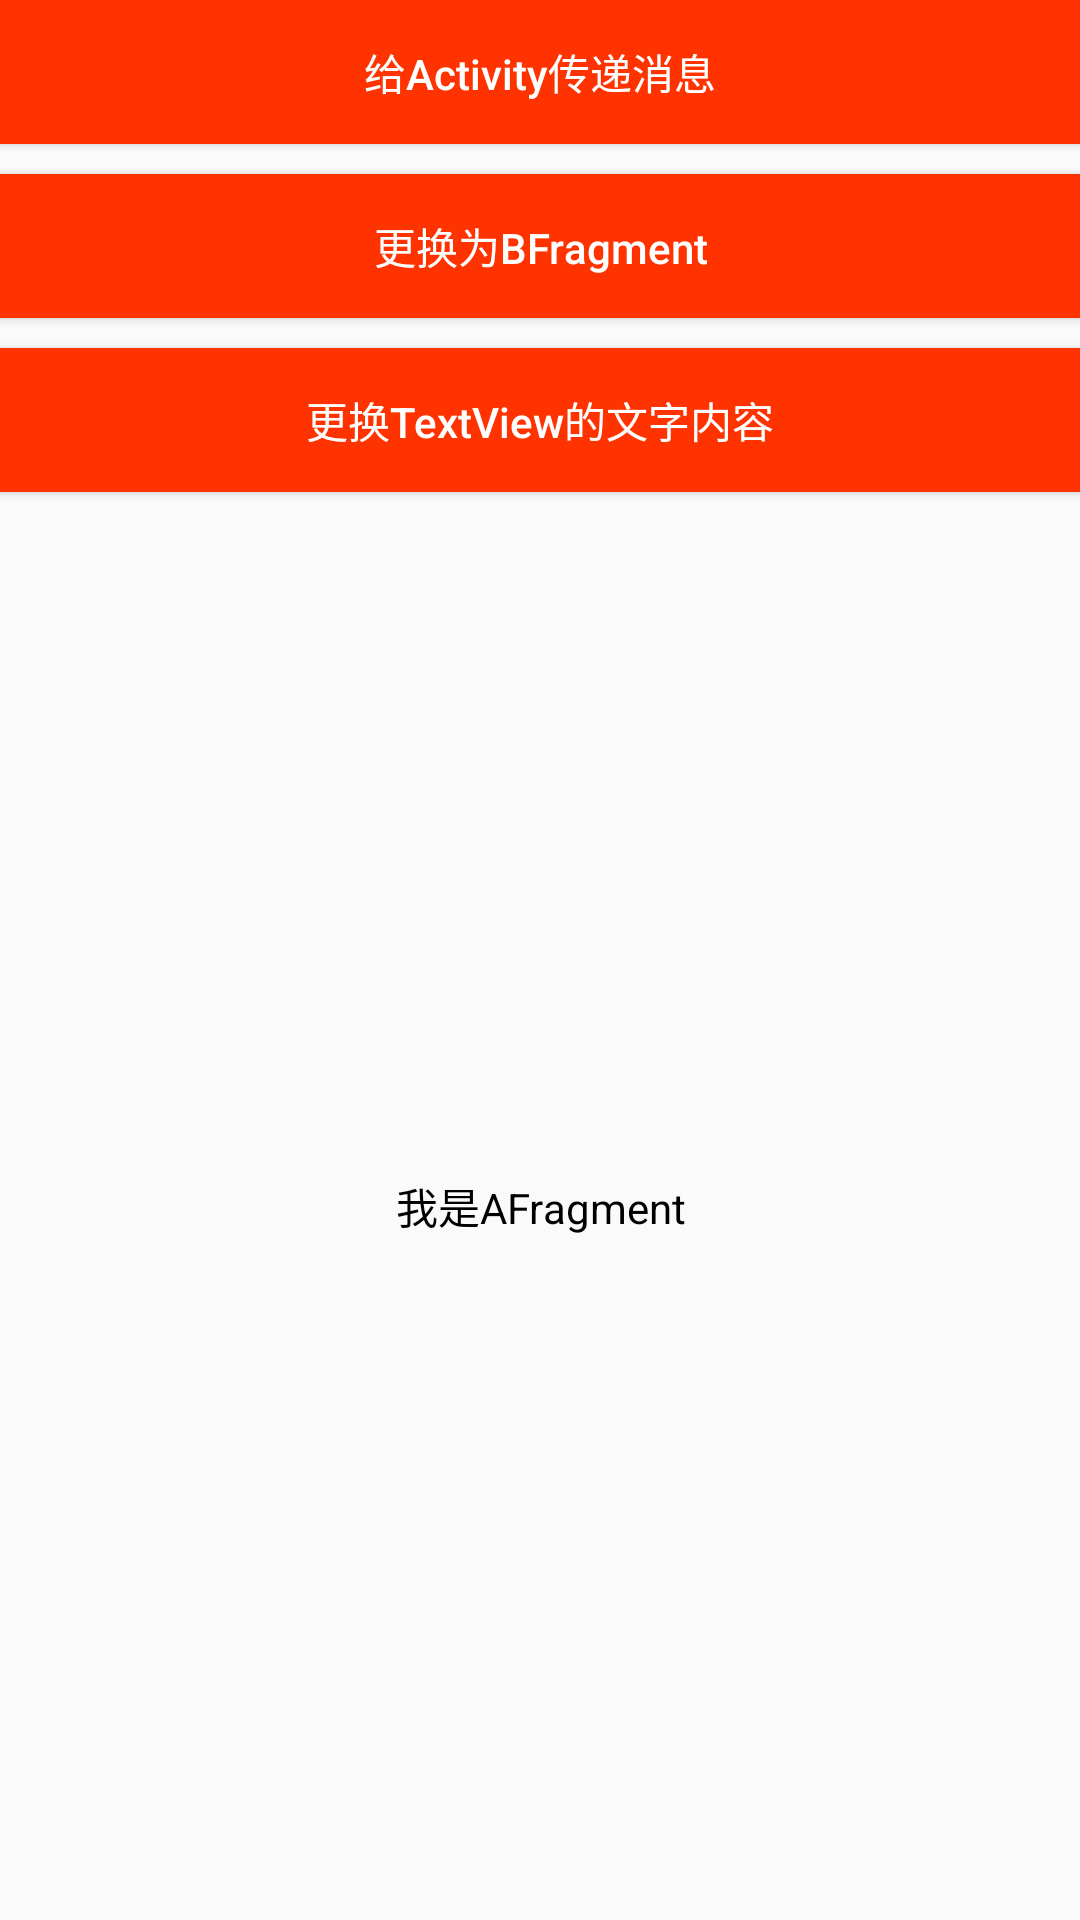

Produce the Android XML layout that renders to this screen, including the resource entries it uses.
<!-- AndroidManifest.xml: application theme Theme.Phone -->
<!-- res/layout/layout_fragment_a.xml -->
<?xml version="1.0" encoding="utf-8"?>
<LinearLayout xmlns:android="http://schemas.android.com/apk/res/android"
    android:orientation="vertical" android:layout_width="match_parent"
    android:layout_height="match_parent" android:layout_marginLeft="10dp"
    android:layout_marginRight="10dp" android:gravity="center">
    <Button
        android:id="@+id/btn_a_fragment_send_message"
        android:layout_width="match_parent"
        android:layout_height="wrap_content"
        android:background="@color/color_red"
        android:textColor="@color/white"
        android:text="给Activity传递消息"
        android:textAllCaps="false"
        android:gravity="center"/>
    <Button
        android:id="@+id/btn_a_fragment_change"
        android:layout_width="match_parent"
        android:layout_height="wrap_content"
        android:background="@color/color_red"
        android:textColor="@color/white"
        android:text="更换为BFragment"
        android:textAllCaps="false"
        android:gravity="center"
        android:layout_marginTop="10dp"/>
    <Button
        android:id="@+id/btn_a_fragment_reset"
        android:layout_width="match_parent"
        android:layout_height="wrap_content"
        android:background="@color/color_red"
        android:textColor="@color/white"
        android:text="更换TextView的文字内容"
        android:textAllCaps="false"
        android:gravity="center"
        android:layout_marginTop="10dp"/>
    <TextView
        android:id="@+id/tv_title"
        android:layout_width="match_parent"
        android:layout_height="match_parent"
        android:textColor="@color/black"
        android:text="我是AFragment"
        android:textAllCaps="false"
        android:gravity="center"/>

</LinearLayout>
<!-- resources referenced by this layout -->
<resources>
  <color name="black">#FF000000</color>
  <color name="color_red">#FF3300</color>
  <color name="white">#FFFFFFFF</color>
  <style name="Theme.Phone" parent="Theme.MaterialComponents.DayNight.DarkActionBar.Bridge">
          
          <item name="colorPrimary">@color/purple_500</item>
          <item name="colorPrimaryVariant">@color/purple_700</item>
          <item name="colorOnPrimary">@color/white</item>
          
          <item name="colorSecondary">@color/teal_200</item>
          <item name="colorSecondaryVariant">@color/teal_700</item>
          <item name="colorOnSecondary">@color/black</item>
          
          <item name="android:statusBarColor" tools:targetApi="l">?attr/colorPrimaryVariant</item>
          
      </style>
  <color name="purple_500">#FF6200EE</color>
  <color name="purple_700">#FF3700B3</color>
  <color name="teal_200">#FF03DAC5</color>
  <color name="teal_700">#FF018786</color>
</resources>
